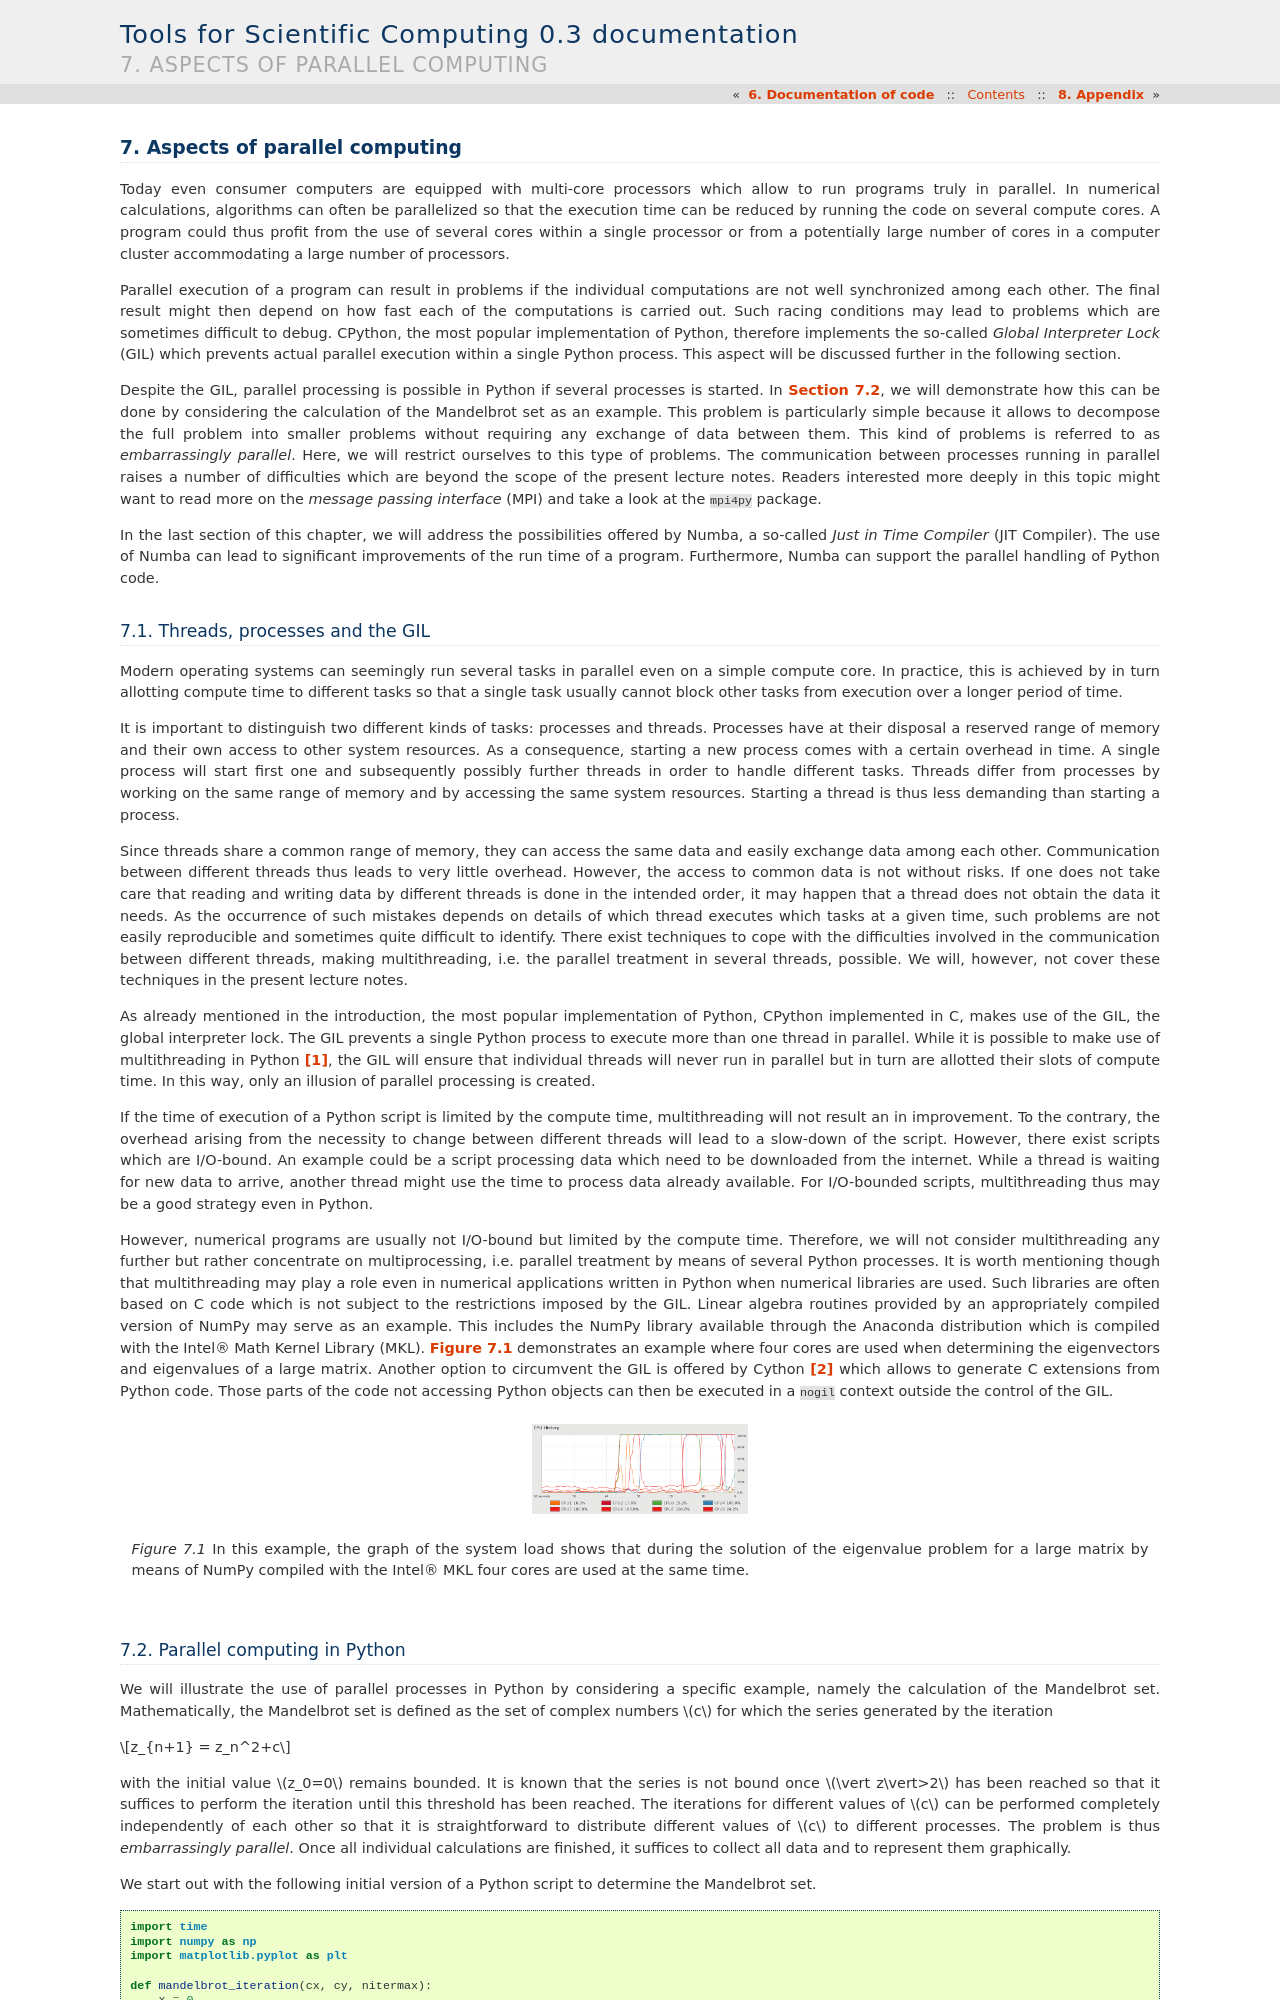

repository: gertingold/tools4scicomp · page: parallel.html · generator: sphinx

.. _parallel_computing:

*****************************
Aspects of parallel computing
*****************************

Today even consumer computers are equipped with multi-core processors which allow to
run programs truly in parallel. In numerical calculations, algorithms can often
be parallelized so that the execution time can be reduced by running the code on
several compute cores. A program could thus profit from the use of several cores
within a single processor or from a potentially large number of cores in a
computer cluster accommodating a large number of processors.

Parallel execution of a program can result in problems if the individual
computations are not well synchronized among each other. The final result might
then depend on how fast each of the computations is carried out. Such racing
conditions may lead to problems which are sometimes difficult to debug. CPython,
the most popular implementation of Python, therefore implements the so-called
*Global Interpreter Lock* (GIL) which prevents actual parallel execution within
a single Python process. This aspect will be discussed further in the following
section.

Despite the GIL, parallel processing is possible in Python if several processes
is started. In :numref:`parallel_computing_in_python`, we will demonstrate how
this can be done by considering the calculation of the Mandelbrot set as an
example. This problem is particularly simple because it allows to decompose the
full problem into smaller problems without requiring any exchange of data
between them. This kind of problems is referred to as *embarrassingly parallel*.
Here, we will restrict ourselves to this type of problems. The communication
between processes running in parallel raises a number of difficulties which
are beyond the scope of the present lecture notes. Readers interested more 
deeply in this topic might want to read more on the *message passing interface*
(MPI) and take a look at the ``mpi4py`` package.

In the last section of this chapter, we will address the possibilities offered
by Numba, a so-called *Just in Time Compiler* (JIT Compiler). The use of Numba
can lead to significant improvements of the run time of a program. Furthermore,
Numba can support the parallel handling of Python code.
